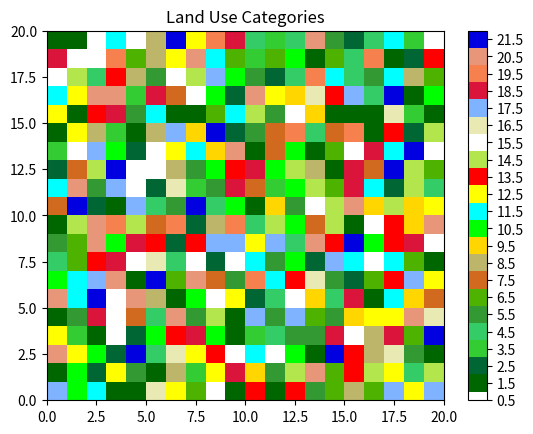

The matplotlib source for this figure: (Note: this script raises an exception after producing the figure.)
## Custom Terrain ColorMaps by Brian

import matplotlib.pyplot as plt
from matplotlib.colors import ListedColormap
import numpy as np

# Four Different Land Use Categories:
#   LU_MODIS20
#   LU_MODIS21     includes lake category
#   LU_USGS24
#   LU_NLCD
#   LU_UMD
#   LU_MOD12C1

## Land Use Colormap
## ! represents categories not in my Utah domain
def LU_MODIS21(): #
    C = np.array([
    [0,.4,0],      #  1 Evergreen Needleleaf Forest
    [0,.4,.2],      #! 2 Evergreen Broadleaf Forest    
    [.2,.8,.2],     #  3 Deciduous Needleleaf Forest
    [.2,.8,.4],     #  4 Deciduous Broadleaf Forest
    [.2,.6,.2],     #  5 Mixed Forests
    [.3,.7,0],      #  6 Closed Shrublands
    [.82,.41,.12],     #  7 Open Shurblands
    [.74,.71,.41],       #  8 Woody Savannas
    [1,.84,.0],     #  9 Savannas
    [0,1,0],        #  10 Grasslands
    [0,1,1],        #! 11 Permanant Wetlands
    [1,1,0],      #  12 Croplands
    [1,0,0],     #  13 Urban and Built-up
    [.7,.9,.3],      #! 14 Cropland/Natual Vegation Mosaic
    [1,1,1],        #! 15 Snow and Ice
    [.914,.914,.7], #  16 Barren or Sparsely Vegetated
    [.5,.7,1],        #  17 Water (like oceans)
    [.86,.08,.23],        #  18 Wooded Tundra
    [.97,.5,.31],        #! 19 Mixed Tundra
    [.91,.59,.48],     #! 20 Barren Tundra
    [0,0,.88]])      #! 21 Lake
    
   
    cm = ListedColormap(C)
    
    labels = ['Evergreen Needleleaf Forest',
              'Evergreen Broadleaf Forest',
              'Deciduous Needleleaf Forest',
              'Deciduous Broadleaf Forest',
              'Mixed Forests',
              'Closed Shrublands',
              'Open Shrublands',
              'Woody Savannas',
              'Savannas',
              'Grasslands',
              'Permanent Wetlands',
              'Croplands',
              'Urban and Built-Up',
              'Cropland/Natural Vegetation Mosaic',
              'Snow and Ice',
              'Barren or Sparsely Vegetated',
              'Water',
              'Wooded Tundra',
              'Mixed Tundra',
              'Barren Tundra',
              'Lake']    
    
    return cm, labels

def LU_MOD12C1(): #
    C = np.array([
    [0,0,.88],        #  0 Water
    [0,.4,0],         #  1 Evergreen Needleleaf Forest
    [0,.4,.2],        #! 2 Evergreen Broadleaf Forest    
    [.2,.8,.2],       #  3 Deciduous Needleleaf Forest
    [.2,.8,.4],       #  4 Deciduous Broadleaf Forest
    [.2,.6,.2],       #  5 Mixed Forests
    [.3,.7,0],        #  6 Closed Shrublands
    [.82,.41,.12],    #  7 Open Shurblands
    [.74,.71,.41],    #  8 Woody Savannas
    [1,.84,.0],       #  9 Savannas
    [0,1,0],          #  10 Grasslands
    [0,1,1],          #! 11 Permanant Wetlands
    [1,1,0],          #  12 Croplands
    [1,0,0],          #  13 Urban and Built-up
    [.7,.9,.3],       #! 14 Cropland/Natual Vegation Mosaic
    [1,1,1],          #! 15 Snow and Ice
    [.914,.914,.7]])   #  16 Barren or Sparsely Vegetated

    cm = ListedColormap(C)
    
    labels = ['Water',
              'Evergreen Needleleaf Forest',
              'Evergreen Broadleaf Forest',
              'Deciduous Needleleaf Forest',
              'Deciduous Broadleaf Forest',
              'Mixed Forests',
              'Closed Shrublands',
              'Open Shrublands',
              'Woody Savannas',
              'Savannas',
              'Grasslands',
              'Permanent Wetlands',
              'Croplands',
              'Urban and Built-Up',
              'Cropland/Natural Vegetation Mosaic',
              'Snow and Ice',
              'Barren or Sparsely Vegetated']
    
    return cm, labels

def LU_MODIS20(): #
    C = np.array([
    [0,.4,0],         #  1 Evergreen Needleleaf Forest
    [0,.4,.2],        #! 2 Evergreen Broadleaf Forest    
    [.2,.8,.2],       #  3 Deciduous Needleleaf Forest
    [.2,.8,.4],       #  4 Deciduous Broadleaf Forest
    [.2,.6,.2],       #  5 Mixed Forests
    [.3,.7,0],        #  6 Closed Shrublands
    [.82,.41,.12],    #  7 Open Shurblands
    [.74,.71,.41],    #  8 Woody Savannas
    [1,.84,.0],       #  9 Savannas
    [0,1,0],          #  10 Grasslands
    [0,1,1],          #! 11 Permanant Wetlands
    [1,1,0],          #  12 Croplands
    [1,0,0],          #  13 Urban and Built-up
    [.7,.9,.3],       #! 14 Cropland/Natual Vegation Mosaic
    [1,1,1],          #! 15 Snow and Ice
    [.914,.914,.7],   #  16 Barren or Sparsely Vegetated
    [0,0,.88],        #  17 Water
    [.86,.08,.23],    #  18 Wooded Tundra
    [.97,.5,.31],     #! 19 Mixed Tundra
    [.91,.59,.48]])   #! 20 Barren Tundra

    cm = ListedColormap(C)
    
    labels = ['Evergreen Needleleaf Forest',
              'Evergreen Broadleaf Forest',
              'Deciduous Needleleaf Forest',
              'Deciduous Broadleaf Forest',
              'Mixed Forests',
              'Closed Shrublands',
              'Open Shrublands',
              'Woody Savannas',
              'Savannas',
              'Grasslands',
              'Permanent Wetlands',
              'Croplands',
              'Urban and Built-Up',
              'Cropland/Natural Vegetation Mosaic',
              'Snow and Ice',
              'Barren or Sparsely Vegetated',
              'Water',
              'Wooded Tundra',
              'Mixed Tundra',
              'Barren Tundra']
    
    return cm, labels
 
def LU_USGS24():
    
    C = np.array([
    [1,0,0],          #  1 Urban and Built-up Land
    [1,1,0],          #! 2 Dryland Cropland and Pasture
    [1,1,.2],         #  3 Irrigated Cropland and Pasture
    [1,1,.3],         #  4 Mixed Dryland/Irrigated Cropland and Pasture
    [.7,.9,.3],       #  5 Cropland/Grassland Mosaic
    [.7,.9,.3],       #  6 Cropland/Woodland Mosaic
    [0,1,0],          #  7 Grassland
    [.3,.7,0],        #  8 Shrubland
    [.82,.41,.12],    #  9 Mixed Shrubland/Grassland
    [1,.84,.0],       #  10 Savanna
    [.2,.8,.4],       #  11 Deciduous Broadleaf Forest
    [.2,.8,.2],       #  12 Deciduous Needleleaf Forest
    [0,.4,.2],        #  13 Evergreen Broadleaf Forest
    [0,.4,0],         #! 14 Evergreen Needleleaf Forest 
    [.2,.6,.2],       #  15 Mixed Forests
    [0,0,.88],        #  16 Water Bodies
    [0,1,1],          #! 17 Herbaceous Wetlands
    [.2,1,1],         #  18 Wooden Wetlands
    [.914,.914,.7],   #  19 Barren or Sparsely Vegetated
    [.86,.08,.23],    #  20 Herbaceous Tundraa
    [.86,.08,.23],    #  21 Wooded Tundra
    [.97,.5,.31],     #! 22 Mixed Tundra
    [.91,.59,.48],   #! 23 Barren Tundra
    [1,1,1]          #! 24 Snow and Ice
    ])
    
    cm = ListedColormap(C)
    
    labels = ['Urban and Built-up Land',
              'Dryland Cropland and Pasture',
              'Irrigated Cropland and Pasture',
              'Mixed Dryland/Irrigated Cropland and Pasture',
              'Cropland/Grassland Mosaic',
              'Cropland/Woodland Mosaic',
              'Grassland',
              'Shrubland',
              'Mixed Shrubland/Grassland',
              'Savanna',
              'Deciduous Broadleaf Forest',
              'Deciduous Needleleaf Forest',
              'Evergreen Broadleaf',
              'Evergreen Needleleaf',
              'Mixed Forest',
              'Water Bodies',
              'Herbaceous Wetland',
              'Wooden Wetland',
              'Barren or Sparsely Vegetated',
              'Herbaceous Tundra',
              'Wooded Tundra',
              'Mixed Tundra',
              'Bare Ground Tundra',
              'Snow or Ice']
    
    return cm, labels   
    
def LU_USGS_chris():
    # Provided by Chris Foster
    C = np.array([
    [0.0, 0.0, 1.0],
    [0.0, 1.0, 1.0],
    [0.4, 0.4, 0.4],
    [0.0, 0.4, 0.2],
    [0.2, 0.6, 0.2],
    [0.3, 0.7, 0.0],
    [0.8, 1.0, 0.2],
    [0.0, 1.0, 0.0],
    [0.8, 0.4, 0.2],
    [0.6, 0.4, 0.0],  
    [1.0, 1.0, 1.0]   
    ])
    
    cm = ListedColormap(C)
    
    labels = ['Water',   
    'Wetland',
    'Devloped Urban',     
    'Evergreen Forest', 
    'Deciduous Forest',    
    'Irrigated Cropland and Pasture', 
    'Cropland/Grassland Mosaic', 
    'Grassland', 
    'Shrubland', 
    'Barren Land', 
    'High Albedo Surface'
    ]
    
    return cm, labels
    
def LU_NLCD_chris():
    # Provided by Chris Foster
    C = np.array([
    [0.0, 0.0, 1.0],
    [0.0, 1.0, 1.0],
    [0.3, 0.3, 0.3],
    [0.4, 0.4, 0.4],
    [0.5, 0.5, 0.5],
    [0.6, 0.6, 0.6],
    [0.0, 0.4, 0.2],
    [0.2, 0.6, 0.2],
    [0.3, 0.7, 0.0],
    [0.8, 1.0, 0.2],
    [0.0, 1.0, 0.0],
    [0.8, 0.4, 0.2],
    [0.6, 0.4, 0.0]
    ])
    
    cm = ListedColormap(C)
    
    labels = ['Water', # 11
    'Wetland', # 90/95
    'Developed High Intensity', # 24
    'Developed Medium Intensity', #23
    'Developed Low Intensity', # 22
    'Developed Open Space', # 21
    'Evergreen Forest', # 42
    'Deciduous Forest', # 41
    'Cultivated Crops', # 82
    'Pasture/Hay', # 81 
    'Grassland', # 71
    'Shrubland', # 52/51
    'Barren Land' # 31
    ]
    
    return cm, labels

def LU_UMD():
    C = np.array([
    [0,.4,0],      #  1 Evergreen Needleleaf Forest
    [0,.4,.2],      #! 2 Evergreen Broadleaf Forest    
    [.2,.8,.2],     #  3 Deciduous Needleleaf Forest
    [.2,.8,.4],     #  4 Deciduous Broadleaf Forest
    [.2,.6,.2],     #  5 Mixed Forests
    [.3,.7,0],      #  6 Closed Shrublands
    [.82,.41,.12],     #  7 Open Shurblands
    [.74,.71,.41],       #  8 Woody Savannas
    [1,.84,.0],     #  9 Savannas
    [0,1,0],        #  10 Grasslands
    [1,1,0],      #  12 Croplands
    [1,0,0],     #  13 Urban and Built-up
    [.914,.914,.7], #  16 Barren or Sparsely Vegetated
    [.5,.7,1]])      #! 21 Lake
    
   
    cm = ListedColormap(C)
    
    labels = ['Evergreen Needleleaf Forest',
              'Evergreen Broadleaf Forest',
              'Deciduous Needleleaf Forest',
              'Deciduous Broadleaf Forest',
              'Mixed Forests',
              'Closed Shrublands',
              'Open Shrublands',
              'Woody Savannas',
              'Savannas',
              'Grasslands',
              'Croplands',
              'Urban and Built-Up',
              'Barren or Sparsely Vegetated',
              'Water']    
    
    return cm, labels

def LU_NLCD():
    C = np.array([
    [0.34, 0.46, 0.65], # Open water - 11
    [1.00, 1.00, 1.00], # Perennia ice/snow - 12
    [0.91, 0.82, 0.82], # Developed Open Space - 21
    [0.88, 0.62, 0.56], # Developed, low intensity - 22
    [0.98, 0.02, 0.11], # Developed, medium intensity - 23
    [0.70, 0.01, 0.06], # Developed, high intensity - 24
    [0.82, 0.80, 0.76], # Barren land (rock/sand/clay) - 31
    [0.53, 0.78, 0.52], # Deciduous Forest - 41
    [0.24, 0.51, 0.32], # Evergreen Forest - 42
    [0.83, 0.91, 0.71], # Mixed Forest - 43
    [0.68, 0.59, 0.28], # Dwarf Scrub - 51
    [0.86, 0.79, 0.58], # Shrub/Shrub - 52
    [0.99, 0.91, 0.69], # Grassland/Herbaceous - 71  
    [0.82, 0.82, 0.54], # Sedge/Herbaceous - 72
    [0.64, 0.80, 0.37], # Lichens - 73
    [0.52, 0.73, 0.62], # Moss - 74
    [0.98, 0.96, 0.44], # Pasture/Hay - 81
    [0.78, 0.57, 0.31], # Cultivated Crops - 82
    [0.79, 0.90, 0.97], # Woody Wetlands - 90
    [0.41, 0.70, 0.83], # Emerent Herbaceous Wetlands - 95
    ])
    
    cm = ListedColormap(C)
    
    labels = ['Open water',
    'Perennia ice/snow',
    'Developed Open Space', 
    'Developed Low Intensity', 
    'Developed Medium Intensity',  
    'Developed High Intensity', 
    'Barren Land',
    'Deciduous Forest', 
    'Evergreen Forest', 
    'Mixed Forest',
    'Dwarf Scrub',
    'Shrub/Shrub',
    'Grassland/Herbaceous',
    'Sedge/Herbaceous',
    'Lichens',
    'Moss',
    'Pasture/Hay', 
    'Cultivated Crops', 
    'Woody Wetlands',
    'Emergent Herbaceous Wetlands'
    ]
    
    return cm, labels

if __name__ == "__main__":
    # Grab colormap and labels    
    cm,labels = LU_MODIS21()
    
    #create some Land Use category field
    LU_INDEX = np.random.randint(0,len(labels)+1,(20,20))
    
    plt.figure(1)
    plt.title('Land Use Categories')
    plt.pcolormesh(LU_INDEX,cmap = cm,vmin=1,vmax=len(labels)+1) # for example. !!!MUST SET VMAX AND VMIN LIKE THIS TO SCALE COLOR RANGE CORRECTLY!!!
    cbar = plt.colorbar(shrink=1)
    cbar.set_ticks(np.arange(0.5,len(labels)+1))
    cbar.ax.set_yticklabels(labels)
    #cbar.ax.set_xticklabels(labels) #If using a horizontal colorbar orientation
    cbar.ax.invert_yaxis()
    
    cbar.ax.tick_params(labelsize=10)
    plt.show()

